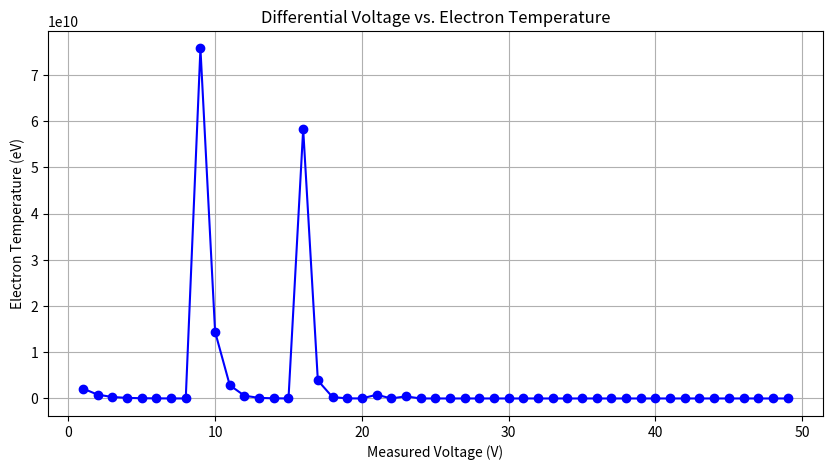

This figure's Python source:
# -*- coding: utf-8 -*-
"""
Created on Fri Aug 23 15:26:51 2024

[redacted]
"""

import numpy as np 
import matplotlib.pyplot as plt
#storing the charge of the electron particle, since it shall be used for calculation
electron_charge = 1.60217657e-19
 

number_of_iterations = 100
def iteration(potential_difference, bias, estimated_guess):
    #declaring limit to avoid overflow
    LIMIT = 500  
    
    #first exponential term, shall be used for function and derivative calculation
    first_exp_term = 2 *np.exp(np.clip(potential_difference*estimated_guess, None, LIMIT))
    
    #second exponential term,  shall be used for function and derivative calculation
    second_exp_term = np.exp(np.clip(bias*estimated_guess, None, LIMIT))
    
    #storing the function, to be used for the next estimated guess calculation
    function_output =  first_exp_term - second_exp_term - 1     
    
    #storing the prime value, to be used for the next estimated guess calculation
    derivative_output = potential_difference * first_exp_term - bias *  second_exp_term    
    
    #if result after the prime calculation is 0, returning 0 to trigger TypeError
    #since the value will be used as a denominator
    if derivative_output ==0:
        return 0
    return function_output, derivative_output

def get_electron_temperature(parameters):
   global estimated_guess 
   parameters['Electron temperature (eV)'] = []
   parameters['Iterations'] = []
   for i in parameters['Potential difference']:
    bias =  parameters['Bias']
    '''
    This function deploys the Raphson-Newton method to calculate electron temperature in electron volts for the Triple Langmuir Probe in electron volts.
    
    The Raphson-Newton method has been deployed as a function of 1/electron temperature in electron volts.
    
    The loop runs 1,000,000 iterations unless a value has been estimated, with an accuracy of 10^-5
    '''
    #storing the counter, shall be used to know the number of iterations
    counter = 0
    #variable storing the previous guess at the beginning of each iteration
    previous_guess = 0
    
    #storing initial guess for raphson-newton approximation iterations implemented for electron temperature calculation
    estimated_guess = 1/(parameters['Bias']-i)/np.log(2)
    #the raphson-newton approximation iterations occur in this while loop
    while abs(estimated_guess - previous_guess)>1e-4 and counter <number_of_iterations:
        #storing previous guess, to compare with the final value of each iteration
        previous_guess =estimated_guess
        
        #try/except clause to verify if the derivative is not 0.
        #if derivative == 0, exiting function
        try:
            function_output, derivative_output = iteration(i, bias, estimated_guess)
        except ValueError:
            return 'No Solution Found.'
        
        #Storing the next estimated value
        estimated_guess = (estimated_guess - function_output/derivative_output)
        
        counter +=1
      
    if counter ==number_of_iterations:
        
        return f'After {counter} iterations, no accurate value has been yielded.'
    
    #storing the electron temperature in eV
    parameters['Electron temperature (eV)'].append( 1/estimated_guess)
    parameters['Iterations'].append(counter)
    #storing the electron temperature in Joules
    #parameters['Electron temperature (Joules)'] = electron_charge *  parameters['Electron temperature (eV)']
parameters = {}
#applied bias, fixed
max_voltage = 50

#generating different measured voltages, to show how temperature calculations and number of iterations changes for each case.
#each generated voltage shall be  an integer between 1 to n-1, where n is the applied voltage
parameters['Potential difference'] = list(range(1, max_voltage))

#setting applied bias as parameter for calculations
parameters['Bias'] = max_voltage

#calculating electron temperature for each generated voltage
get_electron_temperature(parameters)

#bias - generated voltages, used to demonstrate that the difference between the applied bias and  potential difference influences in the electron temperature calculated for each instance
#regardless of the applied bias, as long as the bias and potential difference are much greater than the temperature that is being measured. This will be discussed in the SDD
parameters['bias - potential difference'] = [parameters['Bias']- a  for a in parameters['Potential difference']]

#printing the difference, acquired temperature and number of iterations to acquire the temperature
for i, j, k in zip( parameters['bias - potential difference'], parameters['Electron temperature (eV)'], parameters['Iterations']):
    print(f"difference {i} : temperature {j}, iterations = {k}")

#plotting the results of measured voltage vs acquired temperature for all instances
plt.figure(figsize=(10, 5)) 


plt.plot(parameters['Potential difference'], parameters['Electron temperature (eV)'], marker='o', linestyle='-', color='b')

plt.title('Differential Voltage vs. Electron Temperature')

plt.xlabel('Measured Voltage (V)')

plt.ylabel('Electron Temperature (eV)')

plt.grid()

plt.show()


